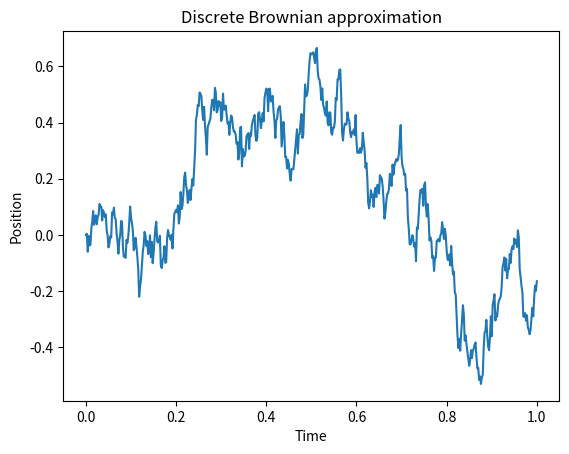
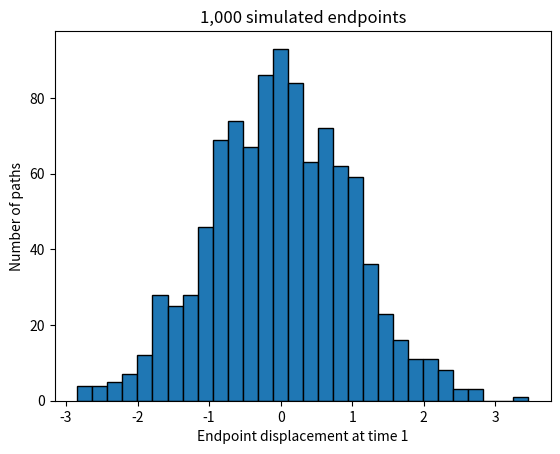

Write the Python code that produced these figures, in order.
# Install only if needed, then restart the kernel.
# %pip install numpy matplotlib

steps = [1, -1, 1, 1, -1]
positions = [0]
for step in steps:
    positions.append(positions[-1] + step)
print(positions)

import numpy as np
import matplotlib.pyplot as plt

rng = np.random.default_rng(2502)
number_of_steps = 500
dt = 1 / number_of_steps
increments = rng.normal(0, np.sqrt(dt), number_of_steps)
path = np.concatenate(([0], np.cumsum(increments)))
time = np.linspace(0, 1, number_of_steps + 1)
fig, ax = plt.subplots()
ax.plot(time, path, label="Simulated path")
ax.set(xlabel="Time", ylabel="Position", title="Discrete Brownian approximation")
plt.show()
print("Final displacement:", path[-1])

increments = rng.normal(0, np.sqrt(dt), size=(1000, number_of_steps))
endpoints = increments.sum(axis=1)
fig, ax = plt.subplots()
ax.hist(endpoints, bins=30, edgecolor="black")
ax.set(xlabel="Endpoint displacement at time 1", ylabel="Number of paths", title="1,000 simulated endpoints")
plt.show()
print("Mean endpoint:", endpoints.mean())
